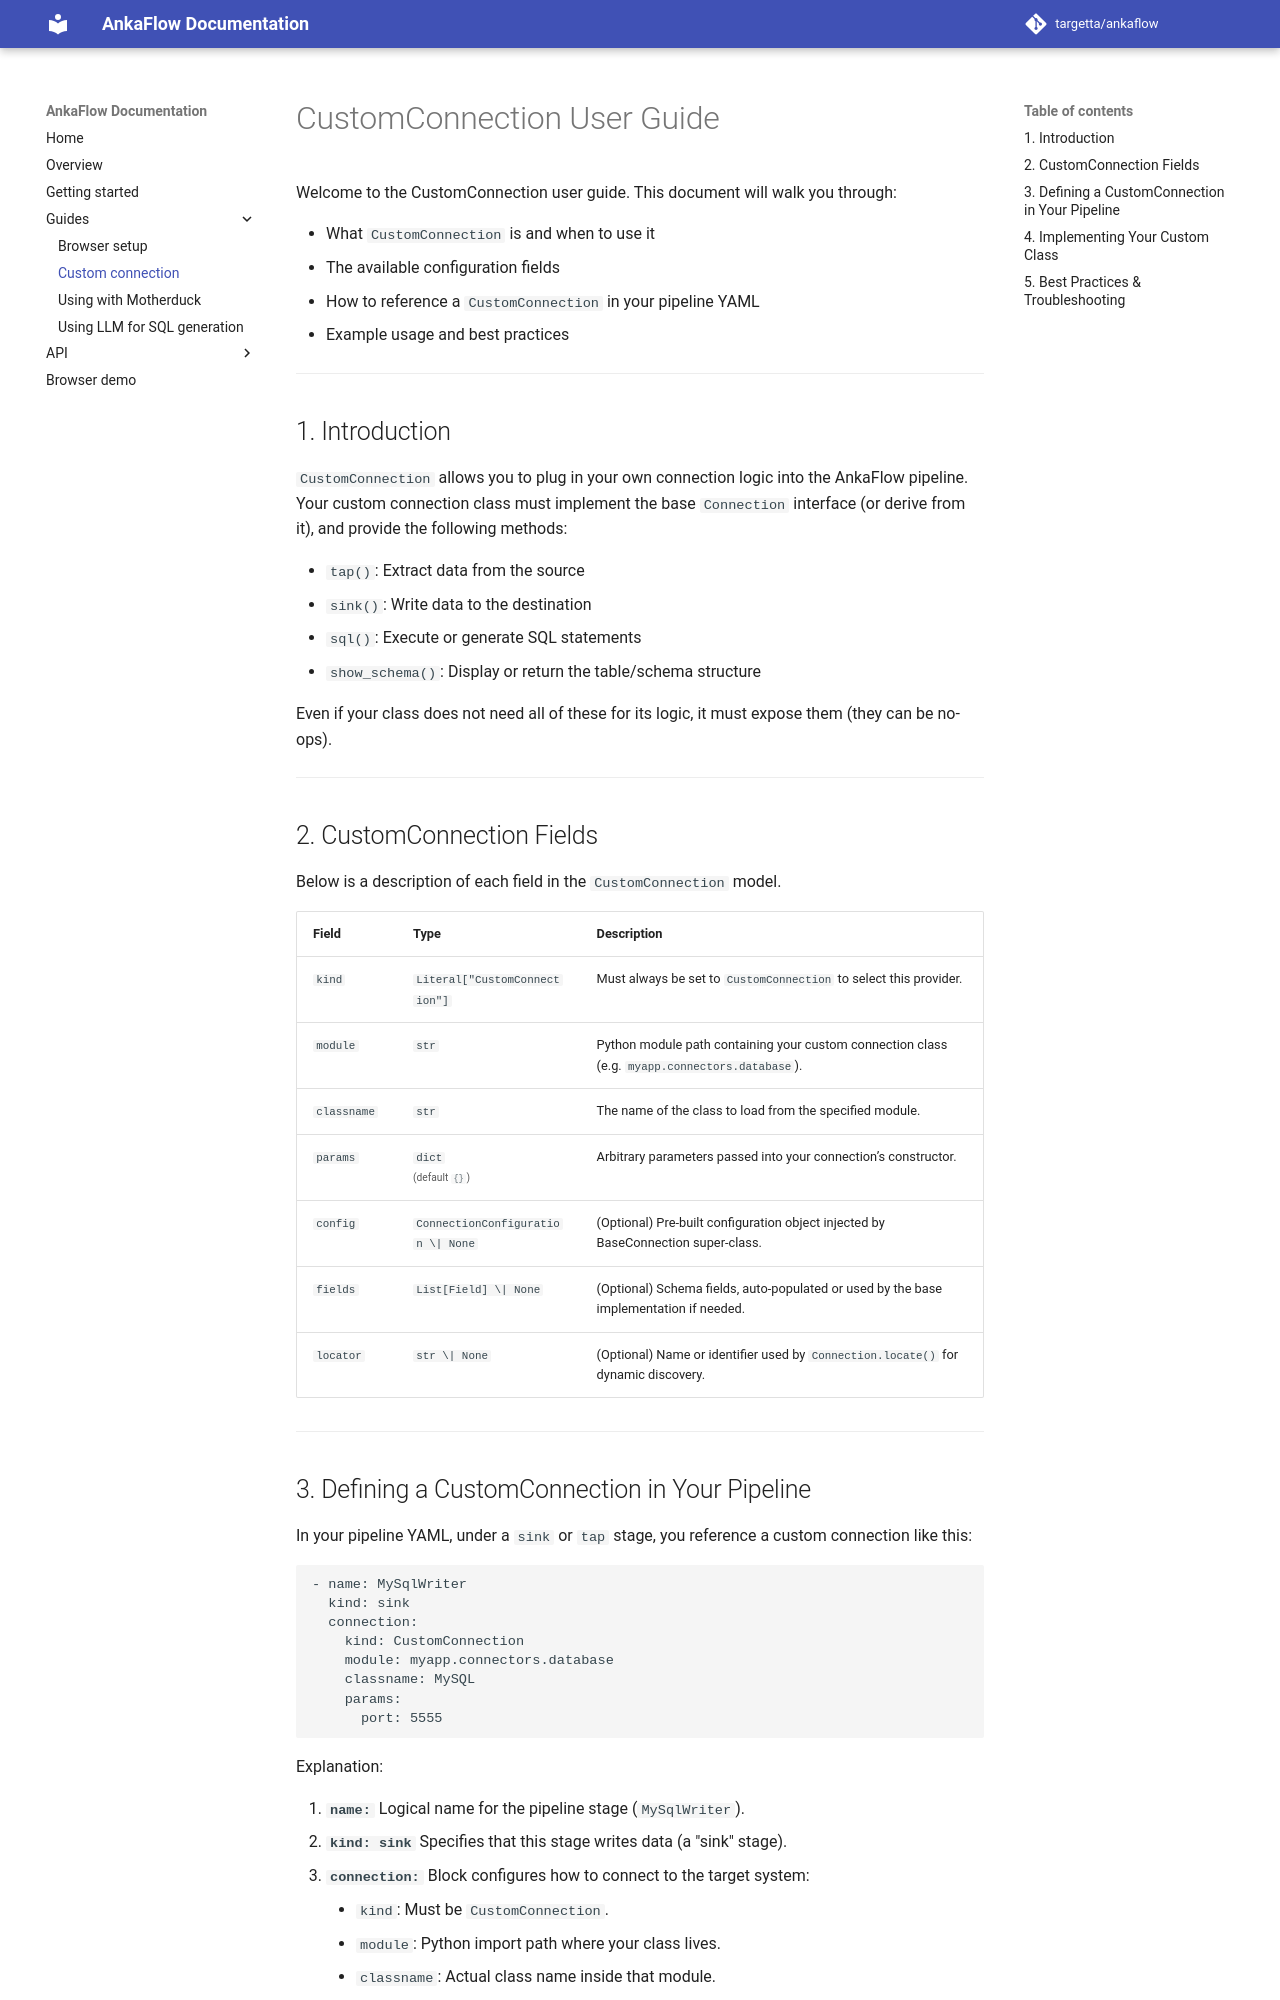

repository: targetta/ankaflow · page: custom-connection/index.html · generator: mkdocs

# CustomConnection User Guide
Welcome to the CustomConnection user guide. This document will walk you through:

- What `CustomConnection` is and when to use it
- The available configuration fields
- How to reference a `CustomConnection` in your pipeline YAML
- Example usage and best practices

---

## 1. Introduction

`CustomConnection` allows you to plug in your own connection logic into the AnkaFlow pipeline. Your custom connection class must implement the base `Connection` interface (or derive from it), and provide the following methods:

- `tap()`: Extract data from the source
- `sink()`: Write data to the destination
- `sql()`: Execute or generate SQL statements
- `show_schema()`: Display or return the table/schema structure

Even if your class does not need all of these for its logic, it must expose them (they can be no-ops).

---

## 2. CustomConnection Fields

Below is a description of each field in the `CustomConnection` model.

| Field      | Type                             | Description                                                                                  |
|------------|----------------------------------|----------------------------------------------------------------------------------------------|
| `kind`     | `Literal["CustomConnection"]`   | Must always be set to `CustomConnection` to select this provider.                            |
| `module`   | `str`                            | Python module path containing your custom connection class (e.g. `myapp.connectors.database`).    |
| `classname`| `str`                            | The name of the class to load from the specified module.                                     |
| `params`   | `dict`<br><small>(default `{}`)</small> | Arbitrary parameters passed into your connection’s constructor.                              |
| `config`   | `ConnectionConfiguration \| None`| (Optional) Pre-built configuration object injected by BaseConnection super-class.            |
| `fields`   | `List[Field] \| None`           | (Optional) Schema fields, auto-populated or used by the base implementation if needed.      |
| `locator`  | `str \| None`                   | (Optional) Name or identifier used by `Connection.locate()` for dynamic discovery.         |

---
